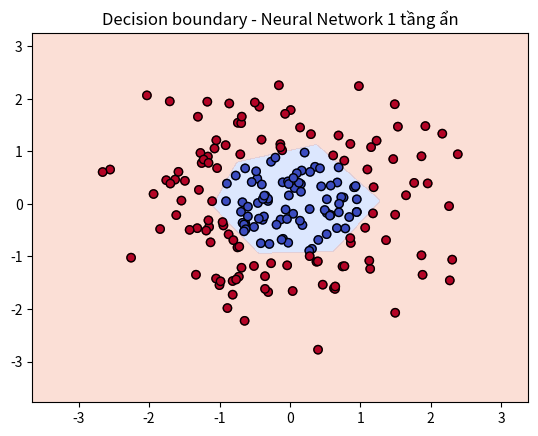

Here is the Python script that generated this plot:
import numpy as np
import matplotlib.pyplot as plt

# ---- dữ liệu cũ ----
np.random.seed(0)
N = 200
X = np.random.randn(N, 2)
y = (X[:,0]**2 + X[:,1]**2 > 1).astype(int)  # tạo dữ liệu khó hơn một chút

plt.scatter(X[:,0], X[:,1], c=y, cmap='coolwarm')
plt.title("Dữ liệu 2D - Nonlinear")
plt.show()

# ---- khởi tạo mô hình ----
input_dim = 2
hidden_dim = 4
output_dim = 1

# khởi tạo ngẫu nhiên
W1 = np.random.randn(input_dim, hidden_dim)
b1 = np.zeros((1, hidden_dim))
W2 = np.random.randn(hidden_dim, output_dim)
b2 = np.zeros((1, output_dim))

print("W1 shape:", W1.shape)
print("W2 shape:", W2.shape)

# Hàm kích hoạt ReLU và Sigmoid
def relu(x):
    return np.maximum(0, x)

def sigmoid(x):
    return 1 / (1 + np.exp(-x))

# Forward pass
def forward(X, W1, b1, W2, b2):
    z1 = X @ W1 + b1        # (N,2) @ (2,4) -> (N,4)
    a1 = relu(z1)           # ReLU tạo phi tuyến
    z2 = a1 @ W2 + b2       # (N,4) @ (4,1) -> (N,1)
    y_hat = sigmoid(z2)     # Xác suất lớp 1
    return z1, a1, z2, y_hat

def compute_loss(y_hat, y):
    eps = 1e-8
    y = y.reshape(-1, 1)
    loss = -np.mean(y * np.log(y_hat + eps) + (1 - y) * np.log(1 - y_hat + eps))
    return loss

# backward - muc dich: tim dao ham cua loss cho w1, b1, w2, b2
def backward(X, y, z1, a1, y_hat, W2):
    N = X.shape[0]
    y = y.reshape(-1, 1)

    # Gradient tại output
    dz2 = y_hat - y                       # (N,1)
    dW2 = a1.T @ dz2 / N                  # (4,N)@(N,1)->(4,1)
    db2 = np.mean(dz2, axis=0, keepdims=True)

    # Gradient tại hidden layer
    da1 = dz2 @ W2.T                      # (N,4)
    dz1 = da1 * (z1 > 0)                  # đạo hàm ReLU
    dW1 = X.T @ dz1 / N                   # (2,N)@(N,4)->(2,4)
    db1 = np.mean(dz1, axis=0, keepdims=True)

    return dW1, db1, dW2, db2

learning_rate = 0.1
epochs = 2000

for epoch in range(epochs):
    # 1. Forward
    z1, a1, z2, y_hat = forward(X, W1, b1, W2, b2)
    
    # 2. Loss
    loss = compute_loss(y_hat, y)
    
    # 3. Backward
    dW1, db1, dW2, db2 = backward(X, y, z1, a1, y_hat, W2)
    
    # 4. Cập nhật tham số
    W1 -= learning_rate * dW1
    b1 -= learning_rate * db1
    W2 -= learning_rate * dW2
    b2 -= learning_rate * db2

    if epoch % 200 == 0:
        print(f"Epoch {epoch}, Loss: {loss:.4f}")

def predict(X, W1, b1, W2, b2):
    _, _, _, y_hat = forward(X, W1, b1, W2, b2)
    return (y_hat >= 0.5).astype(int)

y_pred = predict(X, W1, b1, W2, b2)
acc = np.mean(y_pred.flatten() == y)
print("Độ chính xác:", acc)

# Vẽ decision boundary
x_min, x_max = X[:,0].min()-1, X[:,0].max()+1
y_min, y_max = X[:,1].min()-1, X[:,1].max()+1
xx, yy = np.meshgrid(np.linspace(x_min, x_max, 200),
                     np.linspace(y_min, y_max, 200))
grid = np.c_[xx.ravel(), yy.ravel()]
_, _, _, probs = forward(grid, W1, b1, W2, b2)
probs = probs.reshape(xx.shape)

plt.contourf(xx, yy, probs, levels=[0,0.5,1], alpha=0.3, cmap="coolwarm")
plt.scatter(X[:,0], X[:,1], c=y, cmap="coolwarm", edgecolor="k")
plt.title("Decision boundary - Neural Network 1 tầng ẩn")
plt.show()
